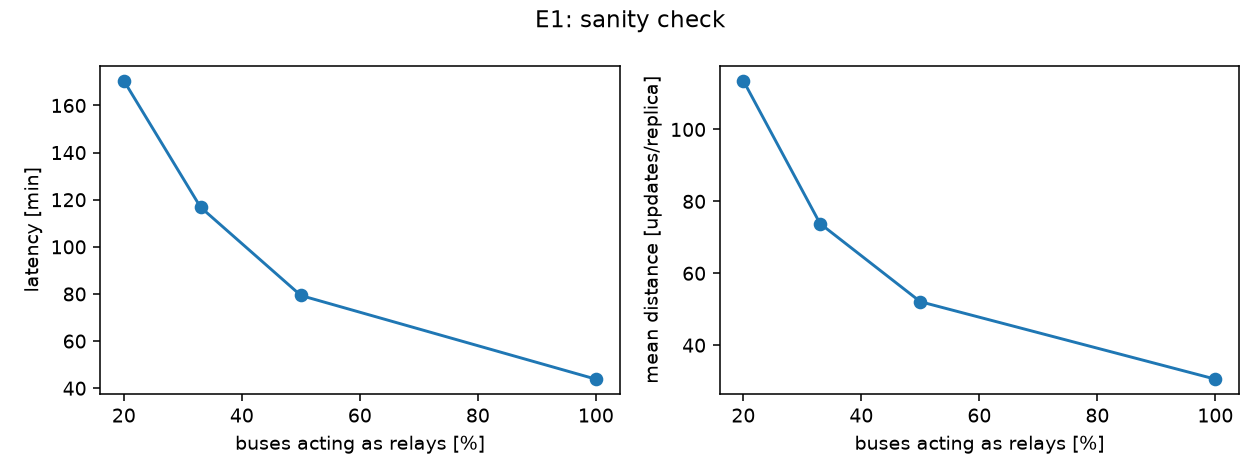

The data file committed next to this chart (first rows):
relay_pct, n, conv, und, und_ci, dend, dend_ci, dmean, lat, lat_ci, never, st_mean, st_peak, spc, ops, det, phantom
20, 20.0, 0.2, 14.62, 8.184, 38.84, 26.44, 113.6, 170.5, 26.41, 14.08, 1.703, 7.0, 3.114, 16.26, 0.0, 0.0
33, 20.0, 0.3, 4.03, 2.974, 9.705, 6.339, 73.82, 116.8, 18.62, 4.442, 2.045, 9.0, 3.812, 25.46, 0.0, 0.0
50, 20.0, 0.45, 1.924, 2.02, 4.16, 4.283, 52.09, 79.36, 11.11, 1.718, 2.316, 9.0, 4.388, 33.47, 0.0, 0.0
100, 20.0, 0.95, 0.1818, 0.3805, 0.36, 0.7535, 30.55, 43.84, 4.759, 0.0928, 2.67, 9.0, 5.208, 42.95, 0.0, 0.0
